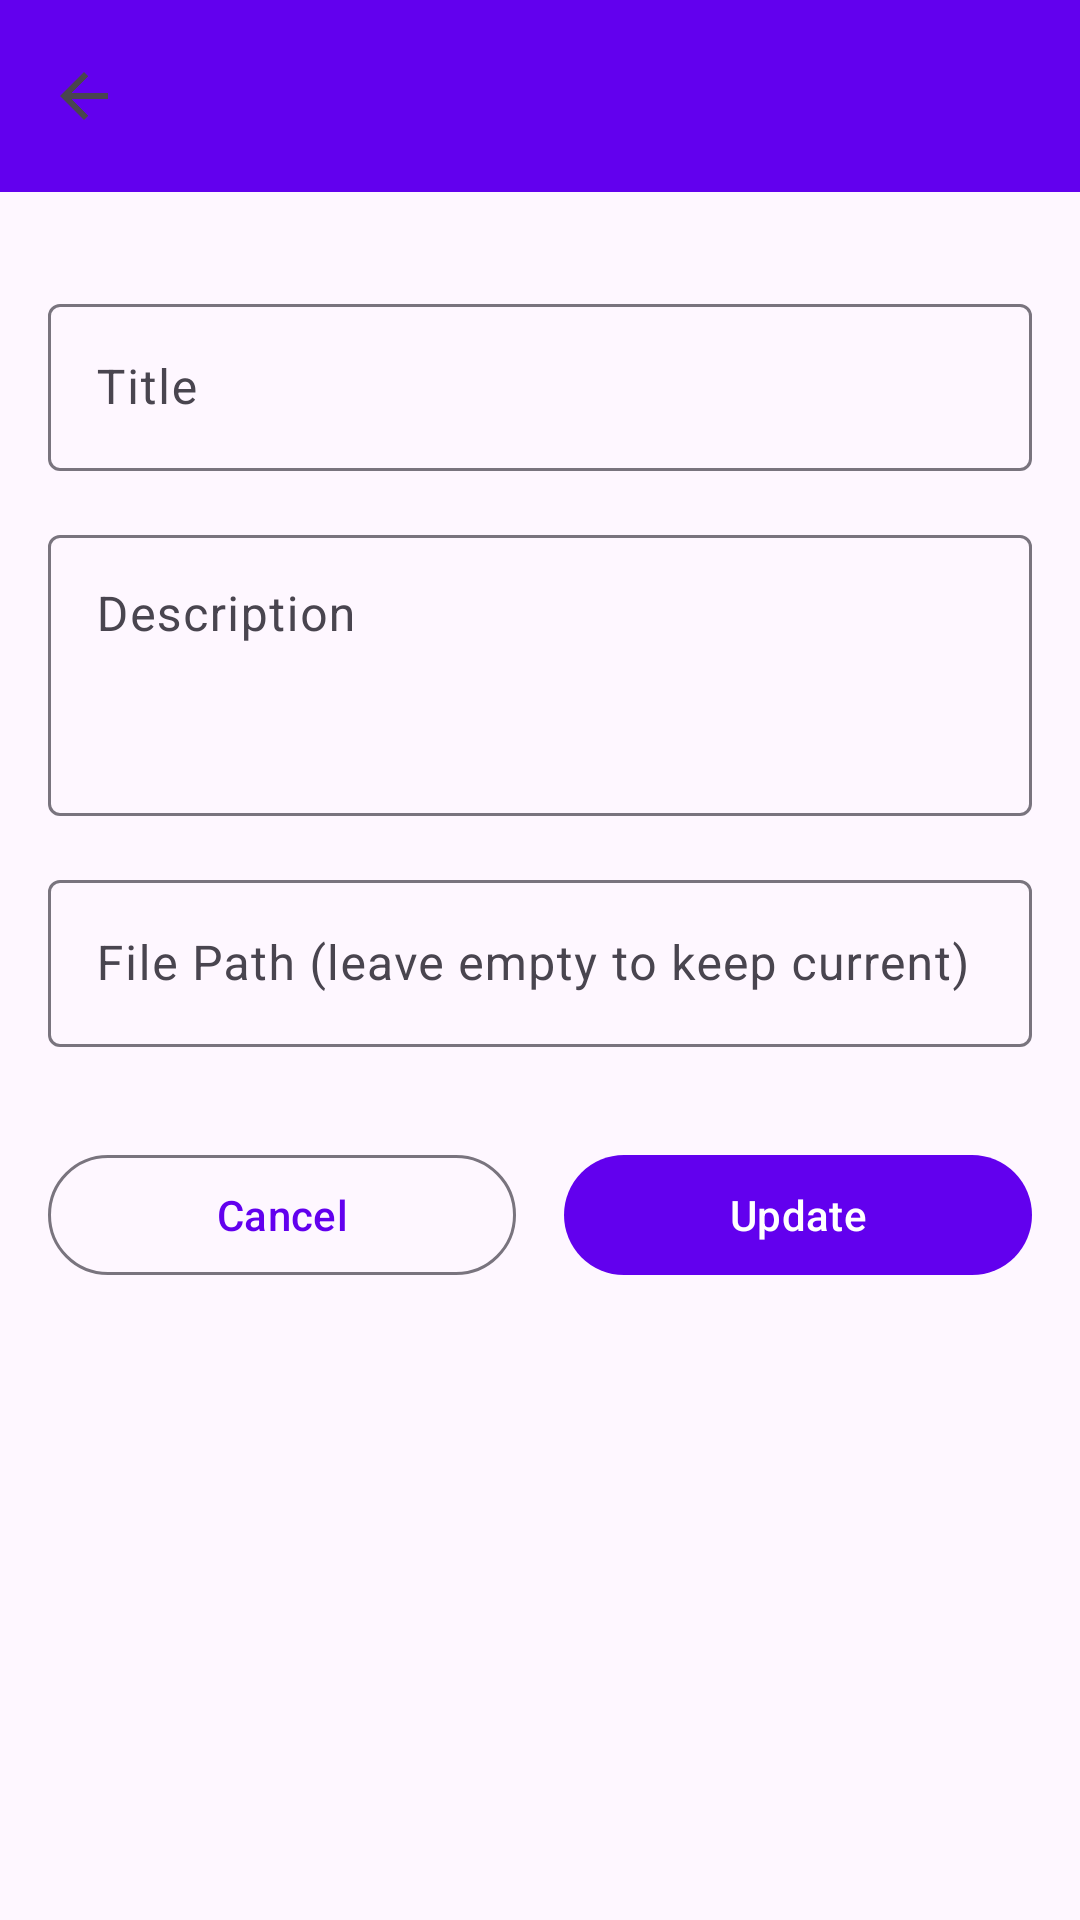

Reconstruct the res/layout file that produces this screen, plus the resources it refers to.
<!-- AndroidManifest.xml: activity theme Theme.StreamingPlatform.NoActionBar -->
<!-- res/layout/activity_edit_content.xml -->
<?xml version="1.0" encoding="utf-8"?>
<LinearLayout
    xmlns:android="http://schemas.android.com/apk/res/android"
    xmlns:app="http://schemas.android.com/apk/res-auto"
    xmlns:tools="http://schemas.android.com/tools"
    android:layout_width="match_parent"
    android:layout_height="match_parent"
    android:orientation="vertical"
    tools:context=".ui.admin.EditContentActivity">

    <com.google.android.material.appbar.AppBarLayout
        android:layout_width="match_parent"
        android:layout_height="wrap_content"
        android:theme="@style/Theme.StreamingPlatform.AppBarOverlay">

        <androidx.appcompat.widget.Toolbar
            android:id="@+id/toolbar"
            android:layout_width="match_parent"
            android:layout_height="?attr/actionBarSize"
            android:background="?attr/colorPrimary"
            app:navigationIcon="?attr/homeAsUpIndicator"
            app:popupTheme="@style/Theme.StreamingPlatform.PopupOverlay" />

    </com.google.android.material.appbar.AppBarLayout>

    <ScrollView
        android:layout_width="match_parent"
        android:layout_height="0dp"
        android:layout_weight="1"
        android:fillViewport="true">

        <androidx.constraintlayout.widget.ConstraintLayout
            android:layout_width="match_parent"
            android:layout_height="wrap_content"
            android:padding="16dp">

            
            <com.google.android.material.textfield.TextInputLayout
                android:id="@+id/tilTitle"
                android:layout_width="0dp"
                android:layout_height="wrap_content"
                android:hint="Title"
                app:layout_constraintTop_toTopOf="parent"
                app:layout_constraintStart_toStartOf="parent"
                app:layout_constraintEnd_toEndOf="parent"
                android:layout_marginTop="16dp">

                <com.google.android.material.textfield.TextInputEditText
                    android:id="@+id/etTitle"
                    android:layout_width="match_parent"
                    android:layout_height="wrap_content"
                    android:inputType="text"
                    android:maxLines="1" />
            </com.google.android.material.textfield.TextInputLayout>

            
            <com.google.android.material.textfield.TextInputLayout
                android:id="@+id/tilDescription"
                android:layout_width="0dp"
                android:layout_height="wrap_content"
                android:hint="Description"
                app:layout_constraintTop_toBottomOf="@id/tilTitle"
                app:layout_constraintStart_toStartOf="parent"
                app:layout_constraintEnd_toEndOf="parent"
                android:layout_marginTop="16dp">

                <com.google.android.material.textfield.TextInputEditText
                    android:id="@+id/etDescription"
                    android:layout_width="match_parent"
                    android:layout_height="wrap_content"
                    android:inputType="textMultiLine"
                    android:minLines="3"
                    android:maxLines="5"
                    android:gravity="top" />
            </com.google.android.material.textfield.TextInputLayout>

            
            <com.google.android.material.textfield.TextInputLayout
                android:id="@+id/tilFilePath"
                android:layout_width="0dp"
                android:layout_height="wrap_content"
                android:hint="File Path (leave empty to keep current)"
                app:layout_constraintTop_toBottomOf="@id/tilDescription"
                app:layout_constraintStart_toStartOf="parent"
                app:layout_constraintEnd_toEndOf="parent"
                android:layout_marginTop="16dp">

                <com.google.android.material.textfield.TextInputEditText
                    android:id="@+id/etFilePath"
                    android:layout_width="match_parent"
                    android:layout_height="wrap_content"
                    android:inputType="textUri"
                    android:maxLines="2" />
            </com.google.android.material.textfield.TextInputLayout>

            
            <LinearLayout
                android:id="@+id/layoutButtons"
                android:layout_width="0dp"
                android:layout_height="wrap_content"
                android:orientation="horizontal"
                android:layout_marginTop="32dp"
                app:layout_constraintTop_toBottomOf="@id/tilFilePath"
                app:layout_constraintStart_toStartOf="parent"
                app:layout_constraintEnd_toEndOf="parent">

                <com.google.android.material.button.MaterialButton
                    android:id="@+id/btnCancel"
                    style="@style/Widget.Material3.Button.OutlinedButton"
                    android:layout_width="0dp"
                    android:layout_height="wrap_content"
                    android:layout_weight="1"
                    android:text="Cancel"
                    android:layout_marginEnd="8dp" />

                <com.google.android.material.button.MaterialButton
                    android:id="@+id/btnUpdate"
                    android:layout_width="0dp"
                    android:layout_height="wrap_content"
                    android:layout_weight="1"
                    android:text="Update"
                    android:layout_marginStart="8dp" />

            </LinearLayout>

            
            <ProgressBar
                android:id="@+id/progressBar"
                android:layout_width="wrap_content"
                android:layout_height="wrap_content"
                android:visibility="gone"
                app:layout_constraintTop_toTopOf="parent"
                app:layout_constraintBottom_toBottomOf="parent"
                app:layout_constraintStart_toStartOf="parent"
                app:layout_constraintEnd_toEndOf="parent" />

        </androidx.constraintlayout.widget.ConstraintLayout>
    </ScrollView>
</LinearLayout>
<!-- resources referenced by this layout -->
<resources>
  <style name="Theme.StreamingPlatform.NoActionBar">
          <item name="windowActionBar">false</item>
          <item name="windowNoTitle">true</item>
      </style>
</resources>
